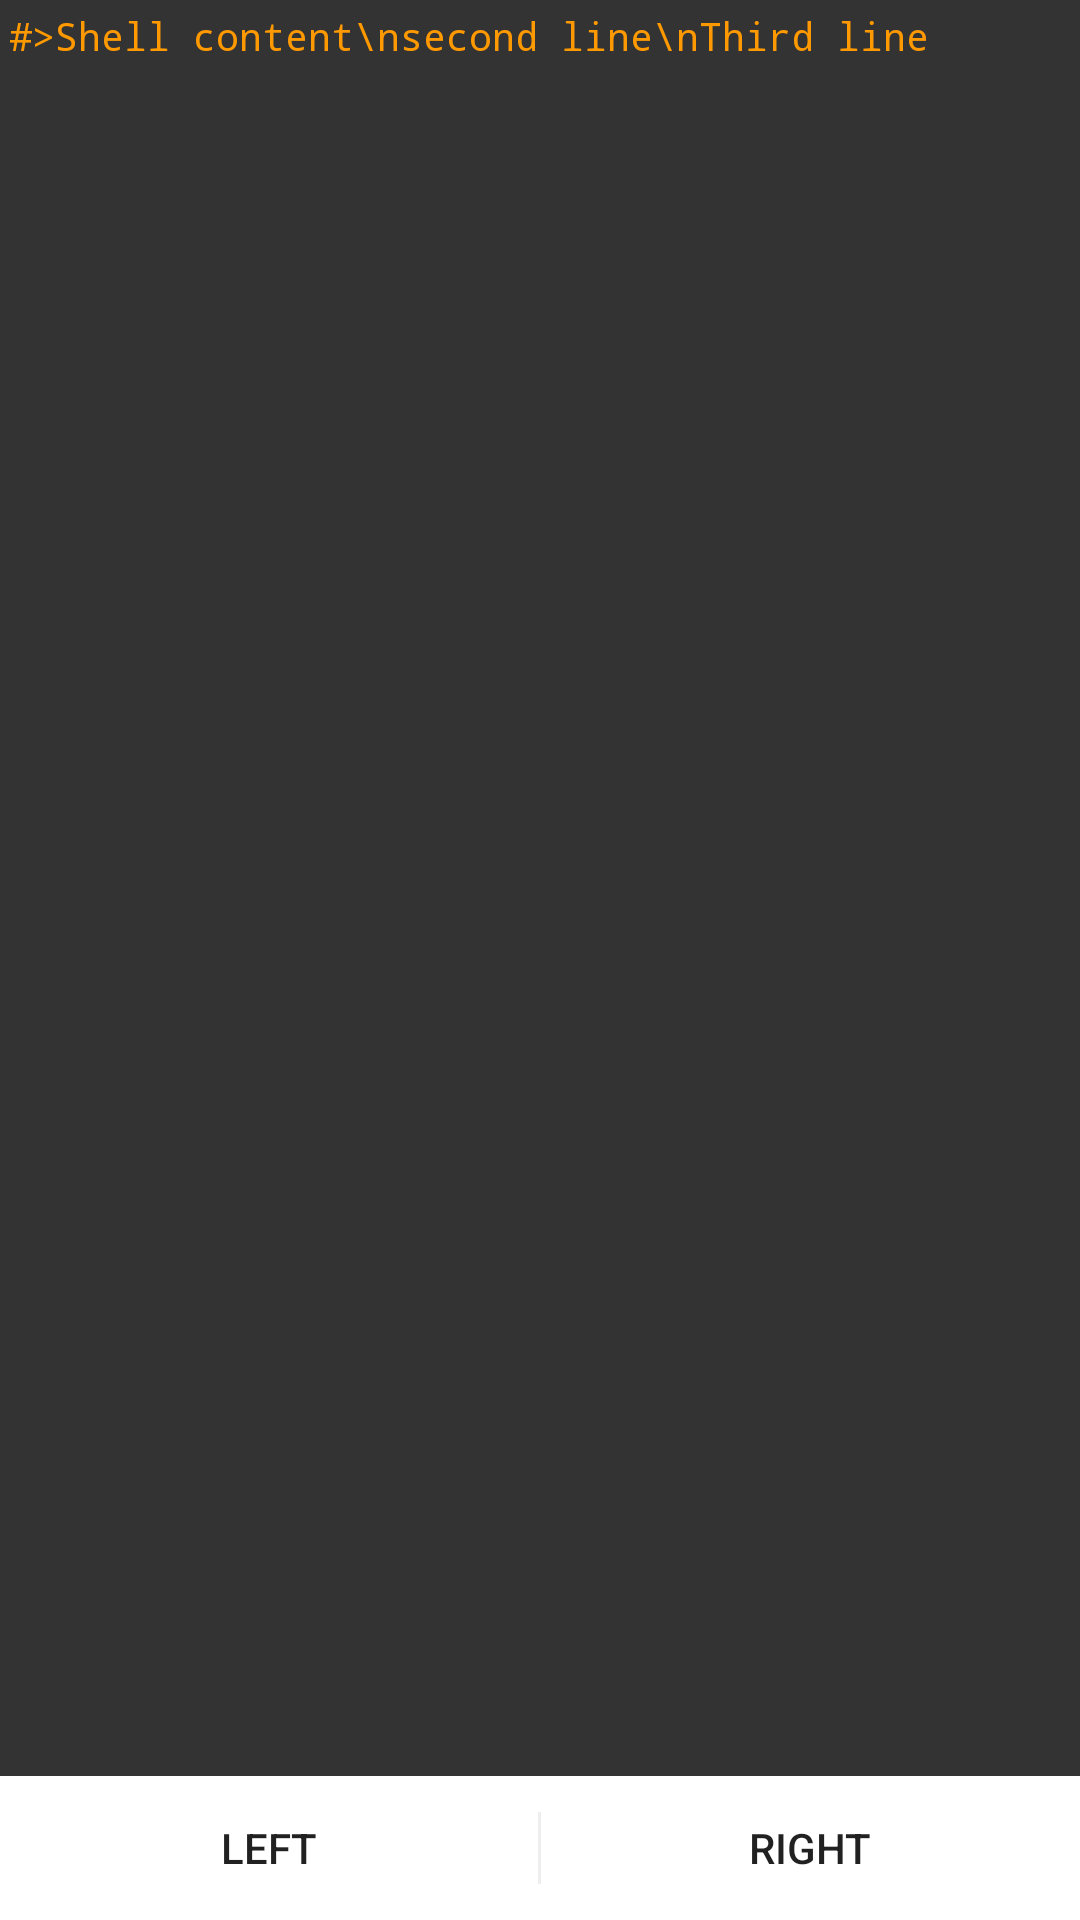

Produce the Android XML layout that renders to this screen, including the resource entries it uses.
<!-- AndroidManifest.xml: fallback theme Theme.MaterialComponents.DayNight.NoActionBar -->
<!-- res/layout/installation.xml -->
<?xml version="1.0" encoding="utf-8"?>
<LinearLayout xmlns:android="http://schemas.android.com/apk/res/android" android:orientation="vertical"
    android:layout_width="match_parent" android:layout_height="match_parent">

    <include layout="@layout/shell_styled_view"
        android:layout_weight="1"
        android:layout_height="0dp"
        android:layout_width="match_parent"
        />
    <include layout="@layout/nav_bar"
        android:layout_width="match_parent"
        android:layout_height="wrap_content"
        />
</LinearLayout>
<!-- res/layout/shell_styled_view.xml (included above) -->
<?xml version="1.0" encoding="utf-8"?>
<EditText xmlns:android="http://schemas.android.com/apk/res/android"
    xmlns:tools="http://schemas.android.com/tools"
    android:id="@+id/terminal_view"
    android:layout_width="match_parent"
    android:layout_height="match_parent"
    android:textSize="13sp"
    android:typeface="monospace"
    android:scrollbars="vertical"
    android:visibility="visible"
    android:gravity="top|left"
    android:padding="@dimen/MarginGl"
    android:textColor="@color/orange"
    android:background="@color/dark_gray"
    android:fadeScrollbars="false"
    android:inputType="textMultiLine|textFilter|textNoSuggestions"
    tools:text="#>Shell content\nsecond line\nThird line"
    />
<!-- res/layout/nav_bar.xml (included above) -->
<?xml version="1.0" encoding="utf-8"?>
<LinearLayout xmlns:android="http://schemas.android.com/apk/res/android"
              xmlns:tools="http://schemas.android.com/tools"
              android:id="@+id/nav_bar"
              android:orientation="horizontal"
              android:layout_width="match_parent"
              android:layout_height="wrap_content"
    android:showDividers="middle"
    android:dividerPadding="12dip"
    android:divider="@drawable/divider">

        <Button
            android:id="@+id/button_left"
            android:layout_width="0dp"
            android:layout_height="wrap_content"
            android:layout_weight="1"
            android:textAllCaps="true"
            tools:text="Left"
            style="?android:attr/borderlessButtonStyle" />

        <Button
            android:id="@+id/button_right"
            android:layout_width="0dp"
            android:layout_height="wrap_content"
            android:layout_weight="1"
            android:textAllCaps="true"
            tools:text="Right"
            style="?android:attr/borderlessButtonStyle" />

</LinearLayout>
<!-- resources referenced by this layout -->
<resources>
  <color name="dark_gray">#333333</color> // 1
  <color name="orange">#FF9900</color>
  <item type="dimen" name="MarginGl">3dp
      </item>
  <!-- drawable divider (drawable) -->
  <?xml version="1.0" encoding="utf-8"?>
  <shape xmlns:android="http://schemas.android.com/apk/res/android">
  
      <size android:width="1dip" />
      <solid android:color="@color/clear_gray" />
  
  </shape>
  <color name="clear_gray">#eeeeee</color> //Bg
</resources>
